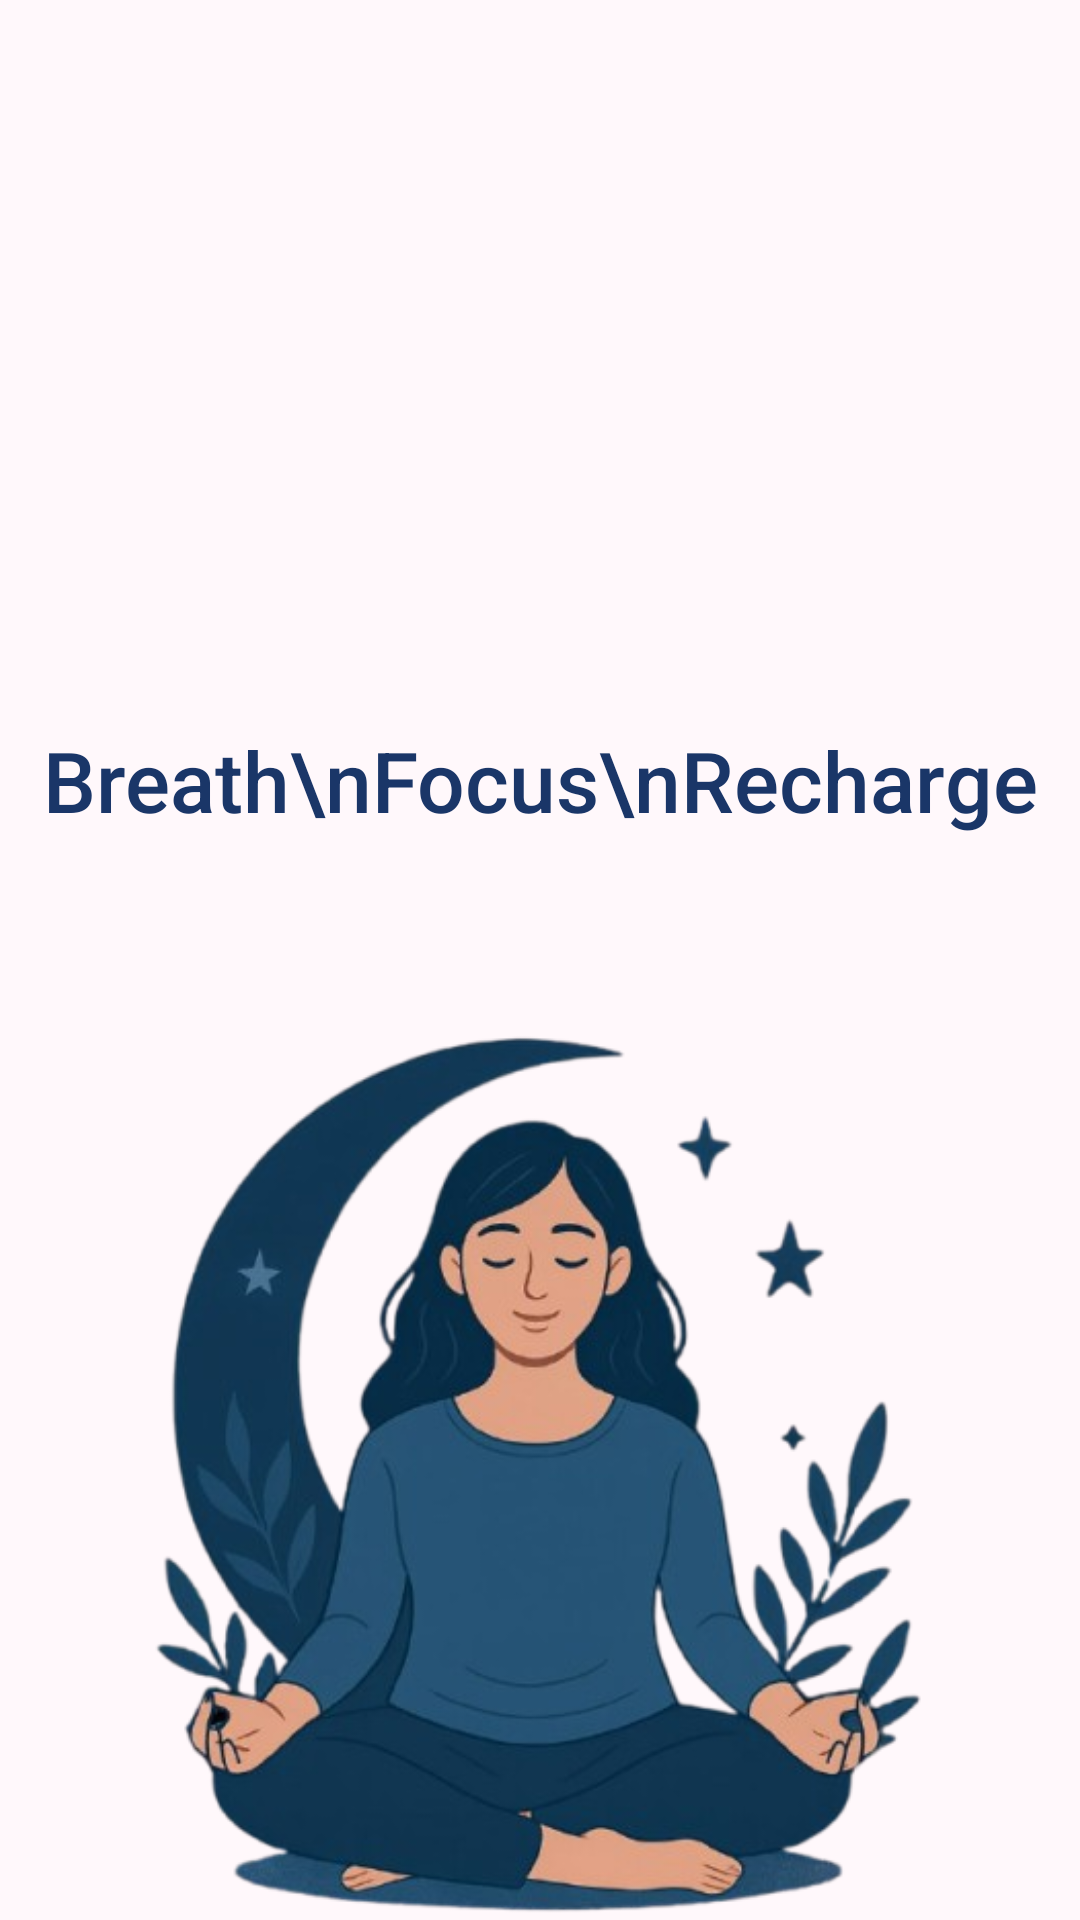

Layout XML and referenced resources for this Android screen:
<!-- AndroidManifest.xml: application theme Theme.Tugas_besar -->
<!-- res/layout/activity_opening2.xml -->
<?xml version="1.0" encoding="utf-8"?>
<LinearLayout xmlns:android="http://schemas.android.com/apk/res/android"
    xmlns:tools="http://schemas.android.com/tools"
    android:id="@+id/main"
    android:layout_width="match_parent"
    android:layout_height="match_parent"
    android:background="#FFF8FB"
    android:orientation="vertical"
    tools:context=".Opening2">

    <TextView
        android:layout_width="match_parent"
        android:layout_height="0dp"
        android:layout_weight="1"
        android:gravity="center"
        android:text="Breath\nFocus\nRecharge"
        android:textColor="#1A3668"
        android:textSize="28sp"
        android:lineSpacingExtra="8dp"
        android:layout_marginTop="180dp"
        android:fontFamily="sans-serif-medium"/>

    <ImageView
        android:id="@+id/bg_opening"
        android:layout_width="280dp"
        android:layout_height="300dp"
        android:layout_gravity="center_horizontal|bottom"
        android:adjustViewBounds="true"
        android:scaleType="fitCenter"
        android:src="@drawable/opening2" />

</LinearLayout>
<!-- resources referenced by this layout -->
<resources>
  <!-- drawable opening2: png bitmap (drawable, 151574 bytes) -->
  <style name="Theme.Tugas_besar" parent="Base.Theme.Tugas_besar" />
  <style name="Base.Theme.Tugas_besar" parent="Theme.Material3.DayNight.NoActionBar">
          
          
      </style>
</resources>
